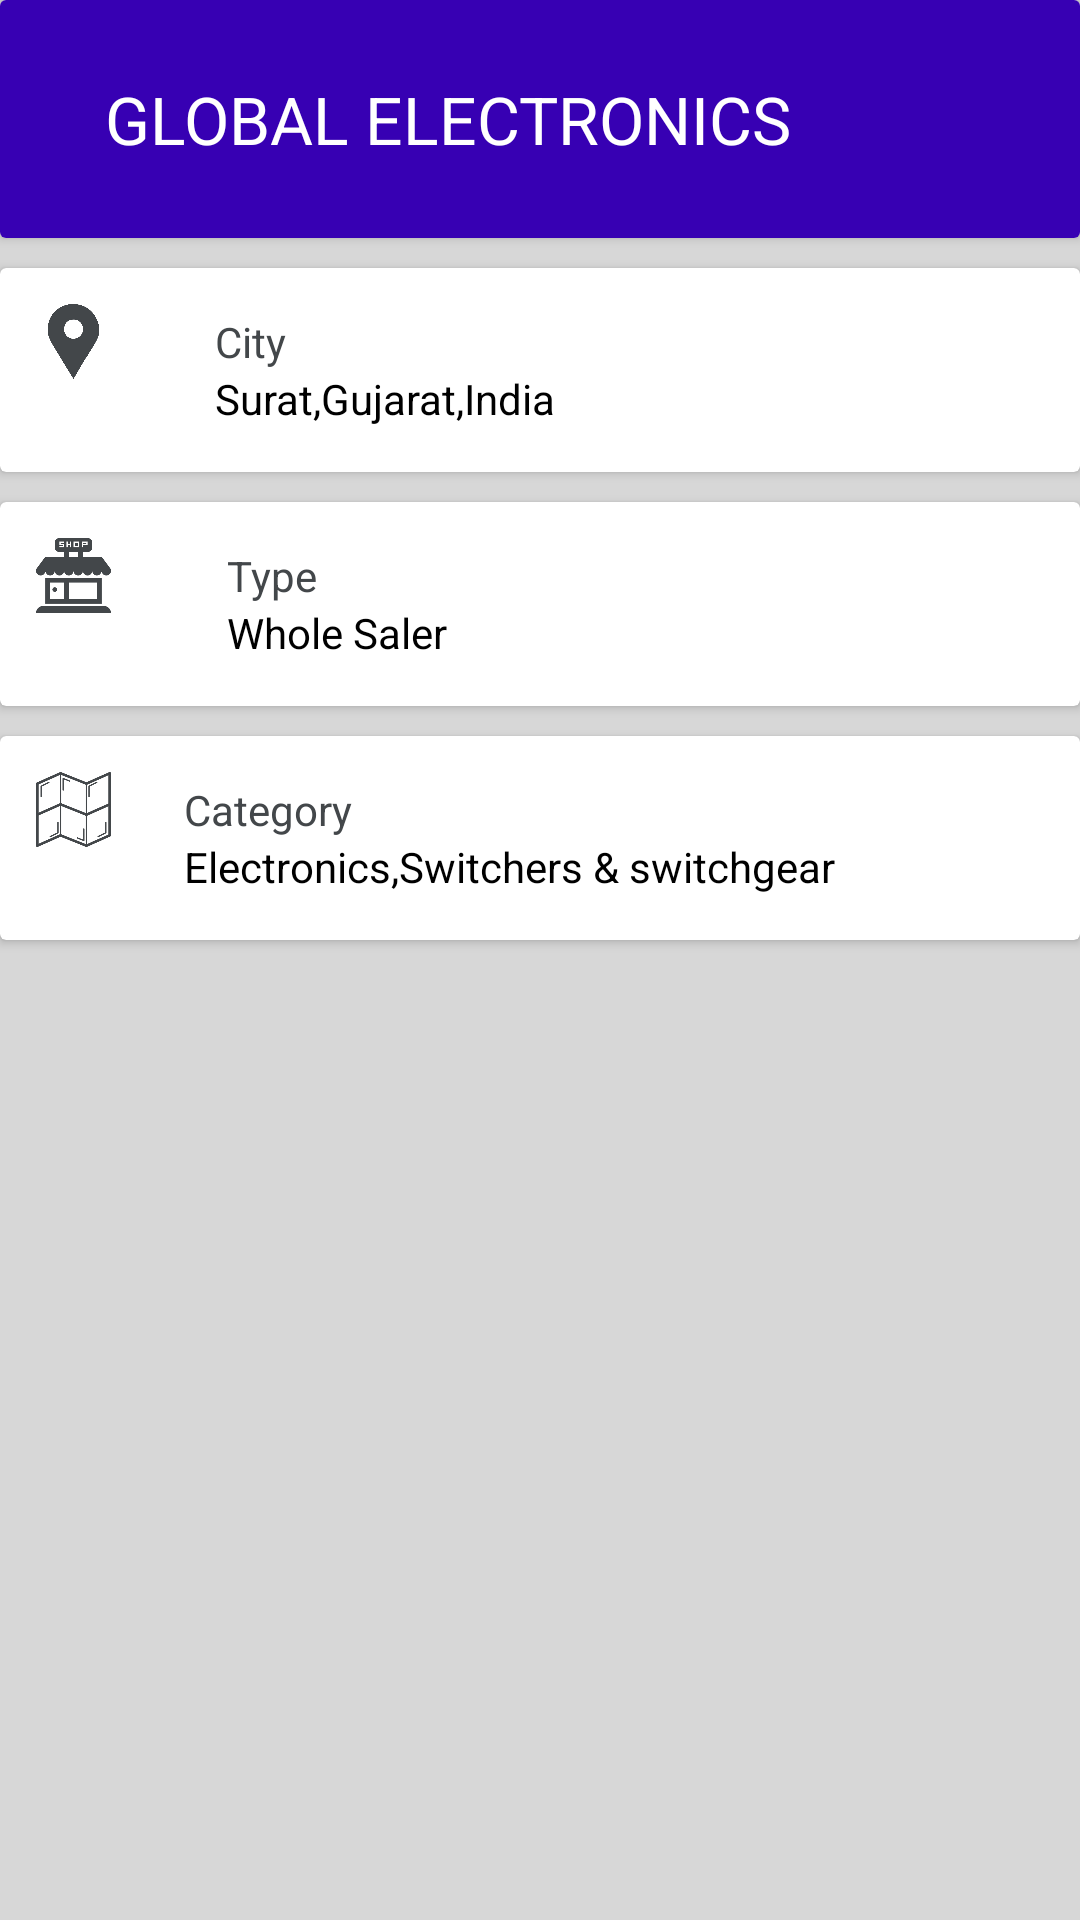

Android layout source for this screen:
<!-- AndroidManifest.xml: application theme AppTheme -->
<!-- res/layout/globleebs.xml -->
<?xml version="1.0" encoding="utf-8"?>
<android.support.v4.widget.NestedScrollView xmlns:android="http://schemas.android.com/apk/res/android"
    android:layout_width="match_parent"
    android:layout_height="match_parent"
    xmlns:app="http://schemas.android.com/apk/res-auto"
    xmlns:tools="http://schemas.android.com/tools"
    android:orientation="vertical"
    android:background="#d7d7d7"
    android:id="@+id/bottom_sheet1"
    app:behavior_hideable="true"
    app:behavior_peekHeight="0dp">

    <LinearLayout
    android:layout_width="match_parent"
    android:layout_height="match_parent"
    android:orientation="vertical">

        <android.support.v7.widget.CardView
        android:layout_width="match_parent"
        android:layout_height="wrap_content"
        android:layout_marginBottom="10dp">


            <LinearLayout
            android:layout_width="match_parent"
            android:layout_height="wrap_content"
            android:background="@color/colorPrimaryDark"
            android:orientation="horizontal"
            android:weightSum="1"
            android:clickable="true"
            android:padding="15dp">

                <LinearLayout
                android:layout_width="wrap_content"
                android:layout_height="wrap_content"
                android:orientation="vertical"
                android:layout_weight="1"
                android:padding="10sp">
                    <TextView
                    android:layout_width="match_parent"
                    android:layout_height="wrap_content"
                    android:paddingStart="10sp"
                    android:textColor="#ffffff"
                    android:textAppearance="?android:attr/textAppearanceLarge"
                    android:text="GLOBAL ELECTRONICS" />

                </LinearLayout>


             </LinearLayout>


        </android.support.v7.widget.CardView>

        <android.support.v7.widget.CardView
        android:layout_width="match_parent"
        android:layout_height="wrap_content"
        android:layout_marginBottom="10dp">


            <LinearLayout
            android:layout_width="match_parent"
            android:layout_height="wrap_content"
            android:orientation="horizontal"
            android:weightSum="4"
            android:clickable="true"
            android:padding="5dp">

                <RelativeLayout
                android:layout_width="wrap_content"
                android:layout_height="wrap_content"
                android:orientation="vertical"
                android:layout_weight="0.4"
                android:padding="7sp"
                android:paddingStart="20sp">

                <ImageView
                    android:layout_width="25sp"
                    android:layout_height="25sp"
                    android:gravity="center"
                    android:src="@drawable/loc"/>

                </RelativeLayout>

                <LinearLayout
                android:layout_width="wrap_content"
                android:layout_height="wrap_content"
                android:orientation="vertical"
                android:layout_weight="1"
                android:padding="10sp">

                    <TextView
                    android:layout_width="match_parent"
                    android:layout_height="wrap_content"
                    android:textColor="#43474A"
                    android:text="City" />

                    <TextView
                    android:layout_width="match_parent"
                    android:layout_height="wrap_content"
                    android:textColor="#000000"
                    android:text="Surat,Gujarat,India"
                    android:singleLine="true"/>

                </LinearLayout>


            </LinearLayout>


        </android.support.v7.widget.CardView>

    <android.support.v7.widget.CardView
        android:layout_width="match_parent"
        android:layout_height="wrap_content"
        android:layout_marginBottom="10dp">


        <LinearLayout
            android:layout_width="match_parent"
            android:layout_height="wrap_content"
            android:orientation="horizontal"
            android:weightSum="4"
            android:clickable="true"
            android:padding="5dp">

            <RelativeLayout
                android:layout_width="wrap_content"
                android:layout_height="wrap_content"
                android:orientation="vertical"
                android:layout_weight="0.4"
                android:padding="7sp"
                android:paddingStart="20sp">

                <ImageView
                    android:layout_width="25sp"
                    android:layout_height="25sp"
                    android:gravity="center"
                    android:src="@drawable/shop"/>

            </RelativeLayout>

            <LinearLayout
                android:layout_width="wrap_content"
                android:layout_height="wrap_content"
                android:orientation="vertical"
                android:layout_weight="1"
                android:padding="10sp">

                <TextView
                    android:layout_width="match_parent"
                    android:layout_height="wrap_content"
                    android:textColor="#43474A"
                    android:text="Type" />

                <TextView
                    android:layout_width="match_parent"
                    android:layout_height="wrap_content"
                    android:textColor="#000000"
                    android:text="Whole Saler"
                    android:singleLine="true"/>

            </LinearLayout>


        </LinearLayout>


    </android.support.v7.widget.CardView>

    <android.support.v7.widget.CardView
        android:layout_width="match_parent"
        android:layout_height="wrap_content"
        android:layout_marginBottom="10dp">


        <LinearLayout
            android:layout_width="match_parent"
            android:layout_height="wrap_content"
            android:orientation="horizontal"
            android:weightSum="4"
            android:clickable="true"
            android:padding="5dp">

            <RelativeLayout
                android:layout_width="wrap_content"
                android:layout_height="wrap_content"
                android:orientation="vertical"
                android:layout_weight="0.4"
                android:padding="7sp"
                android:paddingStart="20sp">

                <ImageView
                    android:layout_width="25sp"
                    android:layout_height="25sp"
                    android:gravity="center"
                    android:src="@drawable/cato"/>

            </RelativeLayout>

            <LinearLayout
                android:layout_width="wrap_content"
                android:layout_height="wrap_content"
                android:orientation="vertical"
                android:layout_weight="1"
                android:padding="10sp">

                <TextView
                    android:layout_width="match_parent"
                    android:layout_height="wrap_content"
                    android:textColor="#43474A"
                    android:text="Category" />

                <TextView
                    android:layout_width="match_parent"
                    android:layout_height="wrap_content"
                    android:textColor="#000000"
                    android:text="Electronics,Switchers &amp; switchgear"
                    android:singleLine="true"/>

            </LinearLayout>


        </LinearLayout>


        </android.support.v7.widget.CardView>

    </LinearLayout>
</android.support.v4.widget.NestedScrollView>
<!-- resources referenced by this layout -->
<resources>
  <!-- drawable cato: png bitmap (drawable, 4722 bytes) -->
  <!-- drawable loc: png bitmap (drawable, 12846 bytes) -->
  <!-- drawable shop: png bitmap (drawable, 2596 bytes) -->
  <style name="AppTheme" parent="Theme.AppCompat.Light.DarkActionBar">
          
          <item name="colorPrimary">@color/colorPrimary</item>
          <item name="colorPrimaryDark">@color/colorPrimaryDark</item>
          <item name="colorAccent">@color/colorAccent</item>
      </style>
  <!-- not gathered from this repository: default colours our renderer supplied (Android Studio template values) -->
  <color name="colorPrimary">#FF6200EE</color>
  <color name="colorPrimaryDark">#FF3700B3</color>
  <color name="colorAccent">#FF03DAC5</color>
</resources>
